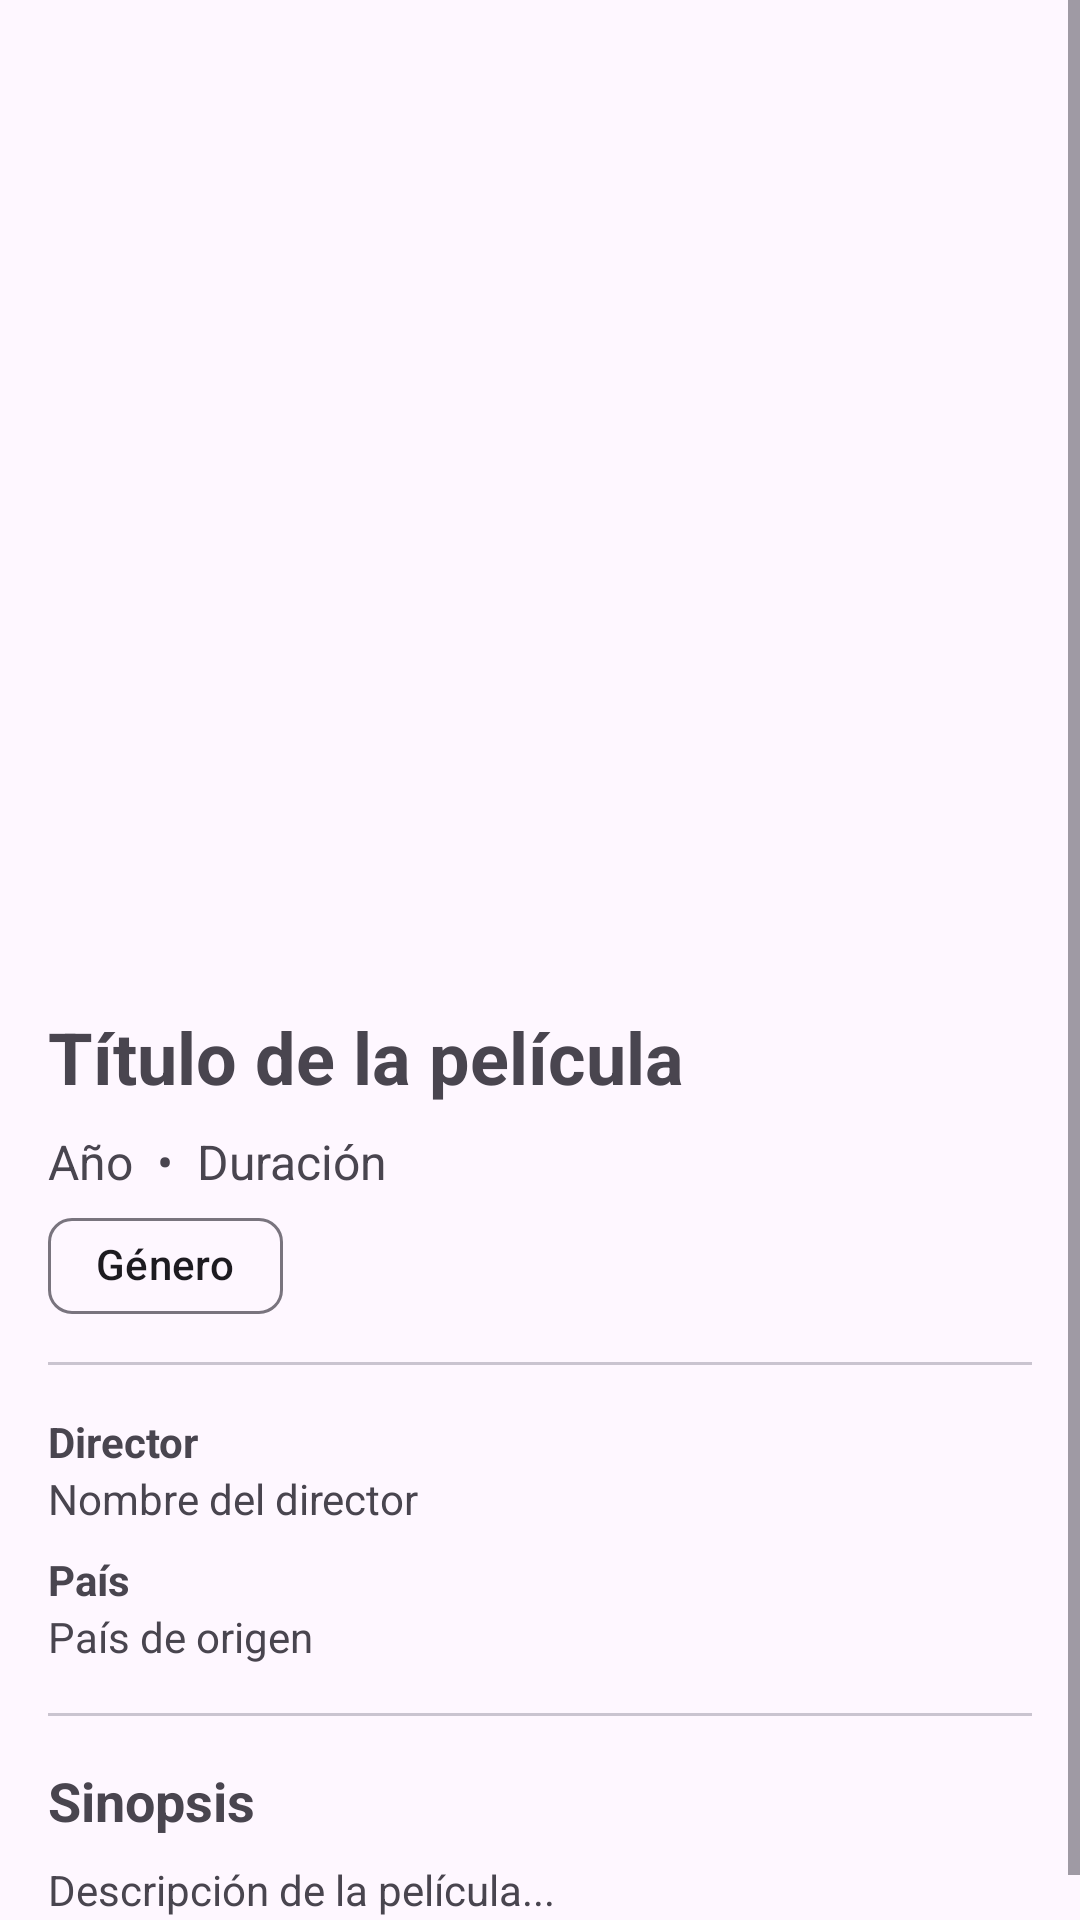

The Android layout XML behind this screen, and the referenced resources:
<!-- AndroidManifest.xml: application theme Theme.BuscadorDePeliculas -->
<!-- res/layout/activity_detail.xml -->
<?xml version="1.0" encoding="utf-8"?>
<androidx.constraintlayout.widget.ConstraintLayout xmlns:android="http://schemas.android.com/apk/res/android"
    xmlns:app="http://schemas.android.com/apk/res-auto"
    xmlns:tools="http://schemas.android.com/tools"
    android:id="@+id/main"
    android:layout_width="match_parent"
    android:layout_height="match_parent"
    tools:context=".activities.DetailActivity">

    <ScrollView
        android:layout_width="match_parent"
        android:layout_height="match_parent">

        <LinearLayout
            android:layout_width="match_parent"
            android:layout_height="wrap_content"
            android:orientation="vertical">

            
            <ImageView
                android:id="@+id/thumbnailImageView"
                android:layout_width="match_parent"
                android:layout_height="320dp"
                android:scaleType="centerCrop"
                tools:src="@drawable/ic_launcher_background" />

            
            <LinearLayout
                android:layout_width="match_parent"
                android:layout_height="wrap_content"
                android:orientation="vertical"
                android:padding="16dp">

                <TextView
                    android:id="@+id/titleTextView"
                    android:layout_width="match_parent"
                    android:layout_height="wrap_content"
                    android:text="Título de la película"
                    android:textSize="24sp"
                    android:textStyle="bold" />

                <LinearLayout
                    android:layout_width="match_parent"
                    android:layout_height="wrap_content"
                    android:layout_marginTop="8dp"
                    android:orientation="horizontal">

                    <TextView
                        android:id="@+id/yearTextView"
                        android:layout_width="wrap_content"
                        android:layout_height="wrap_content"
                        android:text="Año"
                        android:textSize="16sp" />

                    <TextView
                        android:layout_width="wrap_content"
                        android:layout_height="wrap_content"
                        android:layout_marginHorizontal="8dp"
                        android:text="•"
                        android:textSize="16sp" />

                    <TextView
                        android:id="@+id/runtimeTextView"
                        android:layout_width="wrap_content"
                        android:layout_height="wrap_content"
                        android:text="Duración"
                        android:textSize="16sp" />

                </LinearLayout>

                <com.google.android.material.chip.Chip
                    android:id="@+id/genreChip"
                    android:layout_width="wrap_content"
                    android:layout_height="wrap_content"
                    android:layout_marginTop="8dp"
                    android:clickable="false"
                    android:text="Género"
                    app:ensureMinTouchTargetSize="false" />

            </LinearLayout>

            <com.google.android.material.divider.MaterialDivider
                android:layout_width="match_parent"
                android:layout_height="1dp"
                android:layout_marginHorizontal="16dp" />

            
            <LinearLayout
                android:layout_width="match_parent"
                android:layout_height="wrap_content"
                android:orientation="vertical"
                android:padding="16dp">

                <TextView
                    android:layout_width="match_parent"
                    android:layout_height="wrap_content"
                    android:text="Director"
                    android:textStyle="bold" />

                <TextView
                    android:id="@+id/directorTextView"
                    android:layout_width="match_parent"
                    android:layout_height="wrap_content"
                    android:layout_marginBottom="8dp"
                    android:text="Nombre del director" />

                <TextView
                    android:layout_width="match_parent"
                    android:layout_height="wrap_content"
                    android:text="País"
                    android:textStyle="bold" />

                <TextView
                    android:id="@+id/countryTextView"
                    android:layout_width="match_parent"
                    android:layout_height="wrap_content"
                    android:text="País de origen" />

            </LinearLayout>

            <com.google.android.material.divider.MaterialDivider
                android:layout_width="match_parent"
                android:layout_height="1dp"
                android:layout_marginHorizontal="16dp" />

            
            <LinearLayout
                android:layout_width="match_parent"
                android:layout_height="wrap_content"
                android:orientation="vertical"
                android:padding="16dp">

                <TextView
                    android:layout_width="match_parent"
                    android:layout_height="wrap_content"
                    android:layout_marginBottom="8dp"
                    android:text="Sinopsis"
                    android:textSize="18sp"
                    android:textStyle="bold" />

                <TextView
                    android:id="@+id/descriptionTextView"
                    android:layout_width="match_parent"
                    android:layout_height="wrap_content"
                    android:text="Descripción de la película..."
                    android:textSize="14sp" />

            </LinearLayout>

        </LinearLayout>

    </ScrollView>

</androidx.constraintlayout.widget.ConstraintLayout>
<!-- resources referenced by this layout -->
<resources>
  <style name="Theme.BuscadorDePeliculas" parent="Base.Theme.BuscadorDePeliculas" />
  <style name="Base.Theme.BuscadorDePeliculas" parent="Theme.Material3.DayNight">
          
          
      </style>
</resources>
